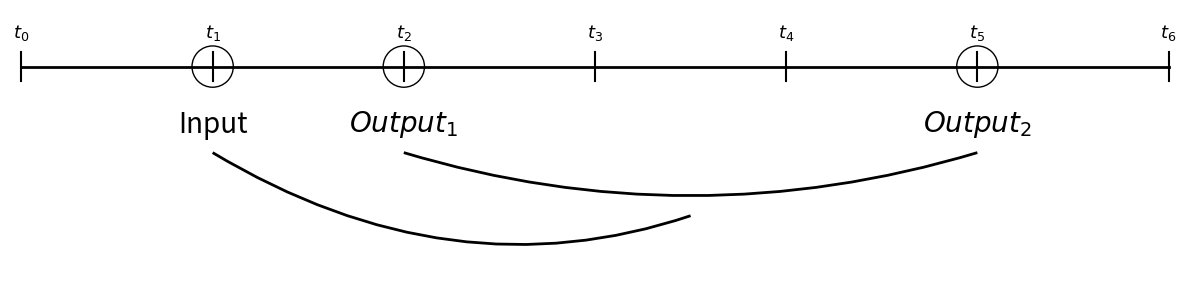

This chart was generated by the following Python code:
import matplotlib.pyplot as plt
from matplotlib.patches import PathPatch, Circle, Path

#Create a data stream plot with 2 outputs

fig, ax = plt.subplots(figsize=(12, 6))  


ax.plot([0, 1], [0.5, 0.5], color="black", linewidth=2)

for i in range(0, 7):
    x = i / 6
    ax.plot([x, x], [0.4875, 0.5125], color="black")
    ax.text(x, 0.53, str(f"$t_{i}$"), ha="center", va="center", color="black", fontsize=13)


circle = Circle((1/6, 0.5), 0.018, edgecolor="black", facecolor="none")
ax.add_patch(circle)
circle2 = Circle((5/6, 0.5), 0.018, edgecolor="black", facecolor="none")
ax.add_patch(circle2)
circle3 = Circle((2/6, 0.5), 0.018, edgecolor="black", facecolor="none")
ax.add_patch(circle3)


ax.text(1/6, 0.45, "Input", ha="center", va="center", color="black", fontsize=20)
ax.text(2/6, 0.45, "$Output_{1}$", ha="center", va="center", color="black", fontsize=20)
ax.text(5/6, 0.45, "$Output_{2}$", ha="center", va="center", color="black", fontsize=20)


path_data = [
    (Path.MOVETO, [5/6 , 0.425]),
    (Path.CURVE3, [3.5/6 , 0.35]),
    (Path.CURVE3, [2/6, 0.425]),
]

codes, verts = zip(*path_data)
path = Path(verts, codes)

patch = PathPatch(path, facecolor="none", edgecolor="black", linewidth=2)
ax.add_patch(patch)

path_data = [
    (Path.MOVETO, [3.5/6 , 0.37]),
    (Path.CURVE3, [2.25/6 , 0.3]),
    (Path.CURVE3, [1/6, 0.425]),
]

codes, verts = zip(*path_data)
path = Path(verts, codes)

patch = PathPatch(path, facecolor="none", edgecolor="black", linewidth=2)
ax.add_patch(patch)

#ax.text(0.5, 0.8, "Several Outputs", ha="center", va="center", color="black", fontsize=18, style='italic')

arrow = plt.Arrow(1.05, 0.5, 0.1, 0, width=0.02, color="black")
ax.add_patch(arrow)

#ax.text(1.15, 0.5, "(Input, ($Output_{1}$,$Output_{2}$))", ha="left", va="center", color="black", fontsize=12)

ax.set_xlim(-0.01, 1.01)
ax.set_ylim(0.3, 0.55)
ax.set_aspect('equal')
ax.axis("off")  

plt.tight_layout()

#plt.savefig('figure3.png', dpi=600, bbox_inches='tight')

plt.show()
